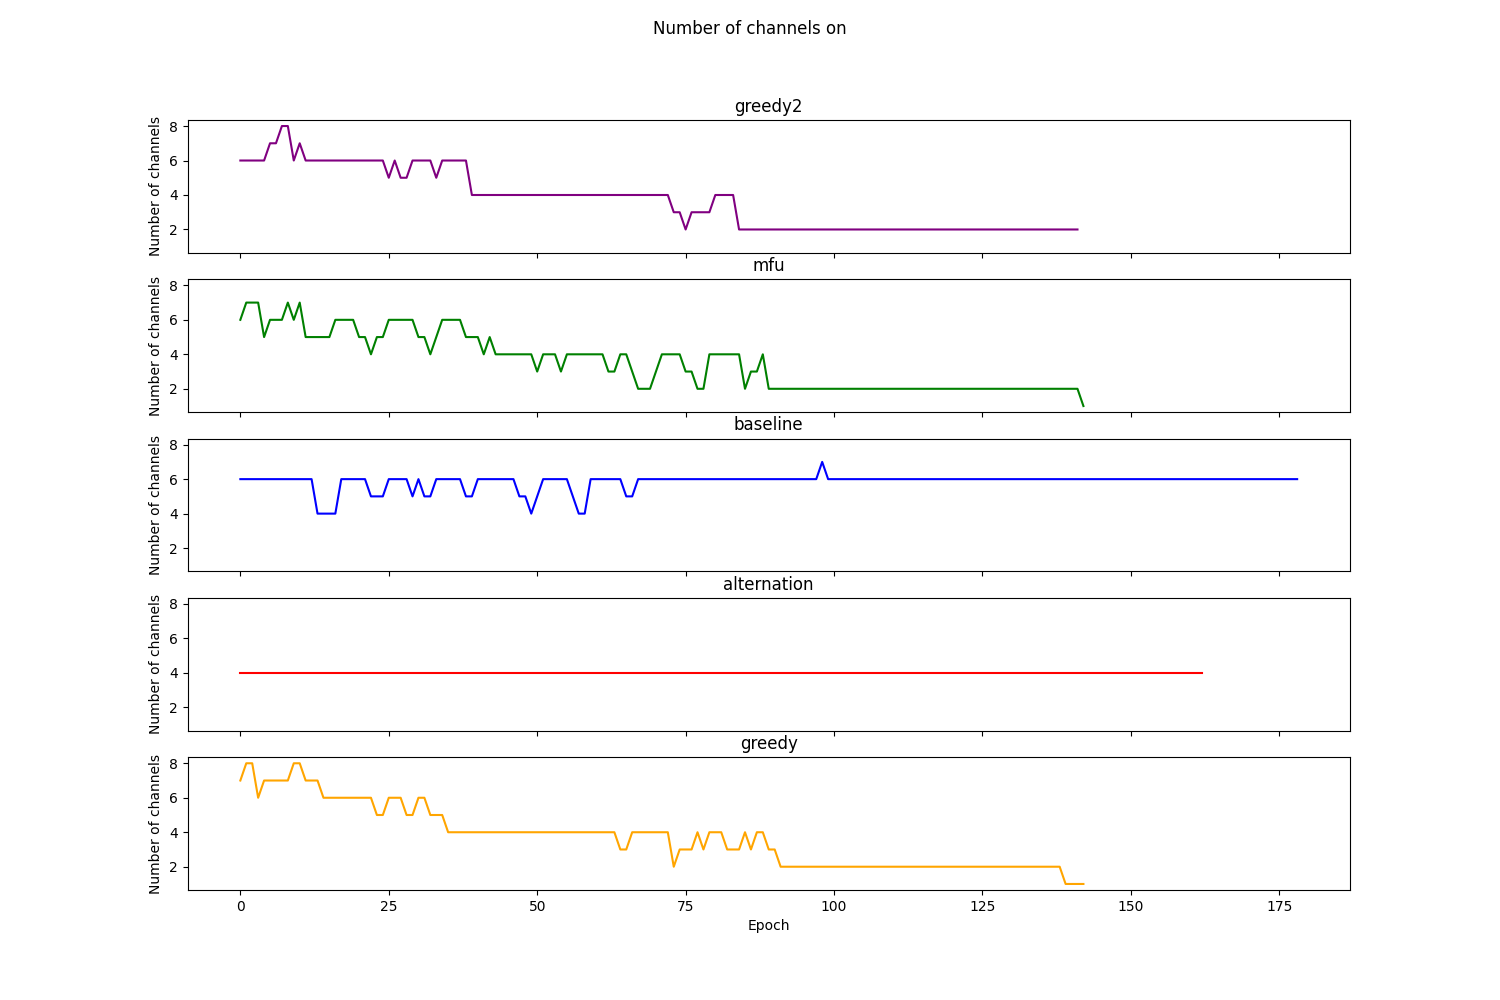

Values plotted in this chart, from the file beside it:
Epoch, TemPo, MFU, RoundRobin, Alternation, Greedy
0, 6, 6, 6, 4, 7
1, 6, 7, 6, 4, 8
2, 6, 7, 6, 4, 8
3, 6, 7, 6, 4, 6
4, 6, 5, 6, 4, 7
5, 7, 6, 6, 4, 7
6, 7, 6, 6, 4, 7
7, 8, 6, 6, 4, 7
8, 8, 7, 6, 4, 7
9, 6, 6, 6, 4, 8
10, 7, 7, 6, 4, 8
11, 6, 5, 6, 4, 7
12, 6, 5, 6, 4, 7
13, 6, 5, 4, 4, 7
14, 6, 5, 4, 4, 6
15, 6, 5, 4, 4, 6
16, 6, 6, 4, 4, 6
17, 6, 6, 6, 4, 6
18, 6, 6, 6, 4, 6
19, 6, 6, 6, 4, 6
20, 6, 5, 6, 4, 6
21, 6, 5, 6, 4, 6
22, 6, 4, 5, 4, 6
23, 6, 5, 5, 4, 5
24, 6, 5, 5, 4, 5
25, 5, 6, 6, 4, 6
26, 6, 6, 6, 4, 6
27, 5, 6, 6, 4, 6
28, 5, 6, 6, 4, 5
29, 6, 6, 5, 4, 5
30, 6, 5, 6, 4, 6
31, 6, 5, 5, 4, 6
32, 6, 4, 5, 4, 5
33, 5, 5, 6, 4, 5
34, 6, 6, 6, 4, 5
35, 6, 6, 6, 4, 4
36, 6, 6, 6, 4, 4
37, 6, 6, 6, 4, 4
38, 6, 5, 5, 4, 4
39, 4, 5, 5, 4, 4
40, 4, 5, 6, 4, 4
41, 4, 4, 6, 4, 4
42, 4, 5, 6, 4, 4
43, 4, 4, 6, 4, 4
44, 4, 4, 6, 4, 4
45, 4, 4, 6, 4, 4
46, 4, 4, 6, 4, 4
47, 4, 4, 5, 4, 4
48, 4, 4, 5, 4, 4
49, 4, 4, 4, 4, 4
50, 4, 3, 5, 4, 4
51, 4, 4, 6, 4, 4
52, 4, 4, 6, 4, 4
53, 4, 4, 6, 4, 4
54, 4, 3, 6, 4, 4
55, 4, 4, 6, 4, 4
56, 4, 4, 5, 4, 4
57, 4, 4, 4, 4, 4
58, 4, 4, 4, 4, 4
59, 4, 4, 6, 4, 4
... 119 more rows
